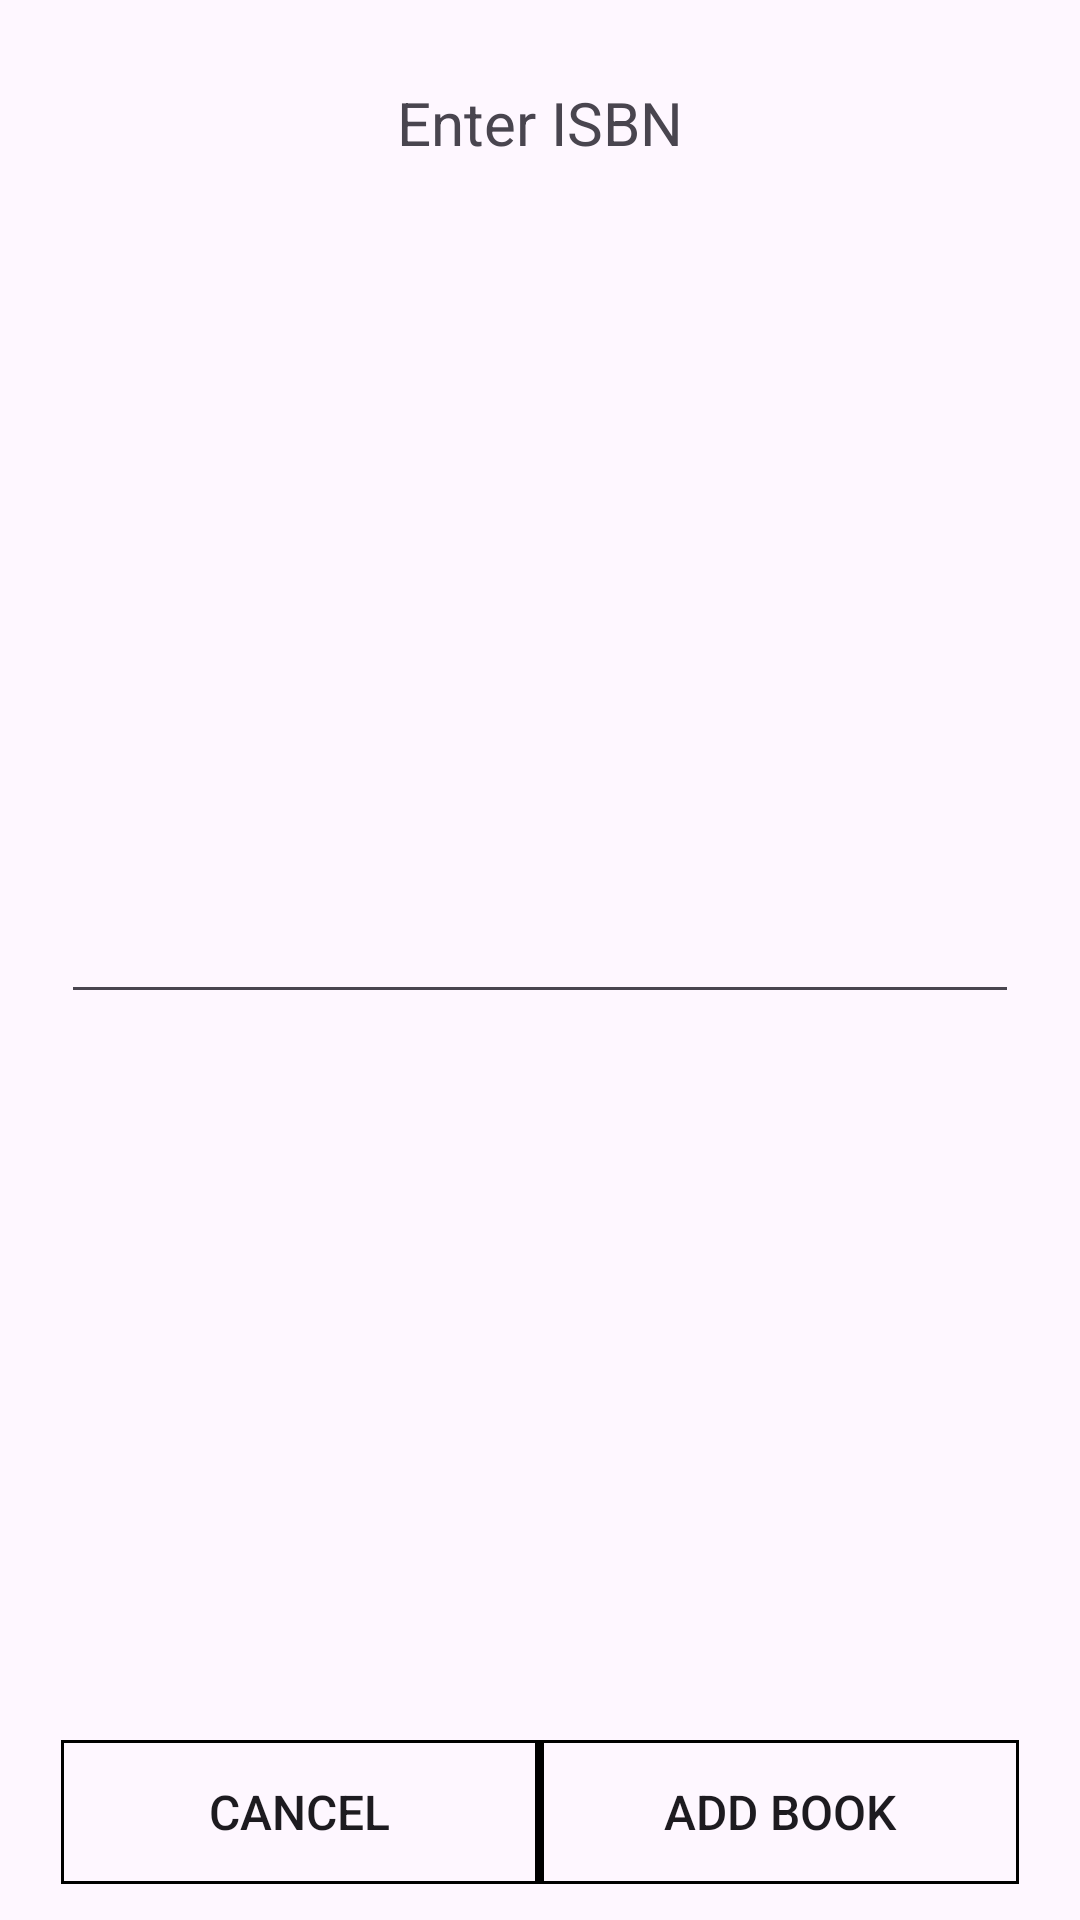

Layout XML and referenced resources for this Android screen:
<!-- AndroidManifest.xml: application theme Theme.BookTracker -->
<!-- res/layout/manual_enter_fragment.xml -->
<?xml version="1.0" encoding="utf-8"?>
<androidx.constraintlayout.widget.ConstraintLayout xmlns:android="http://schemas.android.com/apk/res/android"
    xmlns:app="http://schemas.android.com/apk/res-auto"
    xmlns:tools="http://schemas.android.com/tools"
    android:layout_width="match_parent"
    android:layout_height="wrap_content"
    android:padding="12dp">

    <TextView
        android:id="@+id/header"
        android:layout_width="0dp"
        android:layout_height="wrap_content"
        android:gravity="center"
        android:text="@string/enter_isbn"
        android:textSize="20sp"
        app:layout_constraintBottom_toTopOf="@+id/guideline"
        app:layout_constraintEnd_toEndOf="parent"
        app:layout_constraintHorizontal_bias="0.5"
        app:layout_constraintStart_toStartOf="parent"
        app:layout_constraintTop_toTopOf="parent"
        app:layout_constraintVertical_bias="0.026"
        app:layout_constraintWidth_percent=".95" />

    <EditText
        android:id="@+id/isbn"
        android:layout_width="0dp"
        android:layout_height="wrap_content"
        android:inputType="number"
        app:layout_constraintBottom_toTopOf="@+id/bottom_btn_bar"
        app:layout_constraintEnd_toEndOf="parent"
        app:layout_constraintHorizontal_bias="0.5"
        app:layout_constraintStart_toStartOf="parent"
        app:layout_constraintTop_toBottomOf="@+id/header"
        app:layout_constraintVertical_bias="0.5"
        app:layout_constraintWidth_percent=".95" />

    <LinearLayout
        android:id="@+id/bottom_btn_bar"
        android:layout_width="0dp"
        android:layout_height="wrap_content"
        android:orientation="horizontal"
        app:layout_constraintBottom_toTopOf="@+id/guideline"
        app:layout_constraintEnd_toEndOf="parent"
        app:layout_constraintHorizontal_bias="0.5"
        app:layout_constraintStart_toStartOf="parent"
        app:layout_constraintTop_toBottomOf="@+id/header"
        app:layout_constraintWidth_percent=".95"
        app:layout_constraintVertical_bias="1">

        <Button
            android:id="@+id/cancel"
            android:layout_width="0dp"
            android:layout_height="wrap_content"
            android:layout_weight="1"
            android:background="@drawable/square_button"
            android:drawSelectorOnTop="true"
            android:text="@string/cancel"
            android:textSize="16sp" />

        <View
            android:layout_width="1dp"
            android:layout_height="match_parent"
            android:background="#000000" />

        <Button
            android:id="@+id/add"
            android:layout_width="0dp"
            android:layout_height="wrap_content"
            android:layout_weight="1"
            android:background="@drawable/square_button"
            android:drawSelectorOnTop="true"
            android:text="@string/add_book_btn_str"
            android:textSize="16sp" />
    </LinearLayout>

    <androidx.constraintlayout.widget.Guideline
        android:id="@+id/guideline"
        android:layout_width="wrap_content"
        android:layout_height="wrap_content"
        android:orientation="horizontal"
        app:layout_constraintGuide_percent="1.0" />

</androidx.constraintlayout.widget.ConstraintLayout>
<!-- resources referenced by this layout -->
<resources>
  <!-- drawable square_button (drawable) -->
  <?xml version="1.0" encoding="utf-8"?>
  <ripple xmlns:android="http://schemas.android.com/apk/res/android"
      android:color="#88FFFFFF"> 
      <item>
          <shape android:shape="rectangle">
              <stroke
                  android:width="1dp"
                  android:color="@color/black">
              </stroke>
          </shape>
      </item>
  
      
      <item>
          <shape android:shape="rectangle">
              <stroke
                  android:width="1dp"
                  android:color="@color/black">
              </stroke>
          </shape>
      </item>
  </ripple>
  <string name="add_book_btn_str">Add Book</string>
  <string name="cancel">Cancel</string>
  <string name="enter_isbn">Enter ISBN</string>
  <style name="Theme.BookTracker" parent="Base.Theme.BookTracker" />
  <style name="Base.Theme.BookTracker" parent="Theme.Material3.DayNight.NoActionBar">
          <item name="colorPrimary">#386994</item>
      </style>
  <!-- not gathered from this repository: default colours our renderer supplied (Android Studio template values) -->
  <color name="black">#FF000000</color>
</resources>
